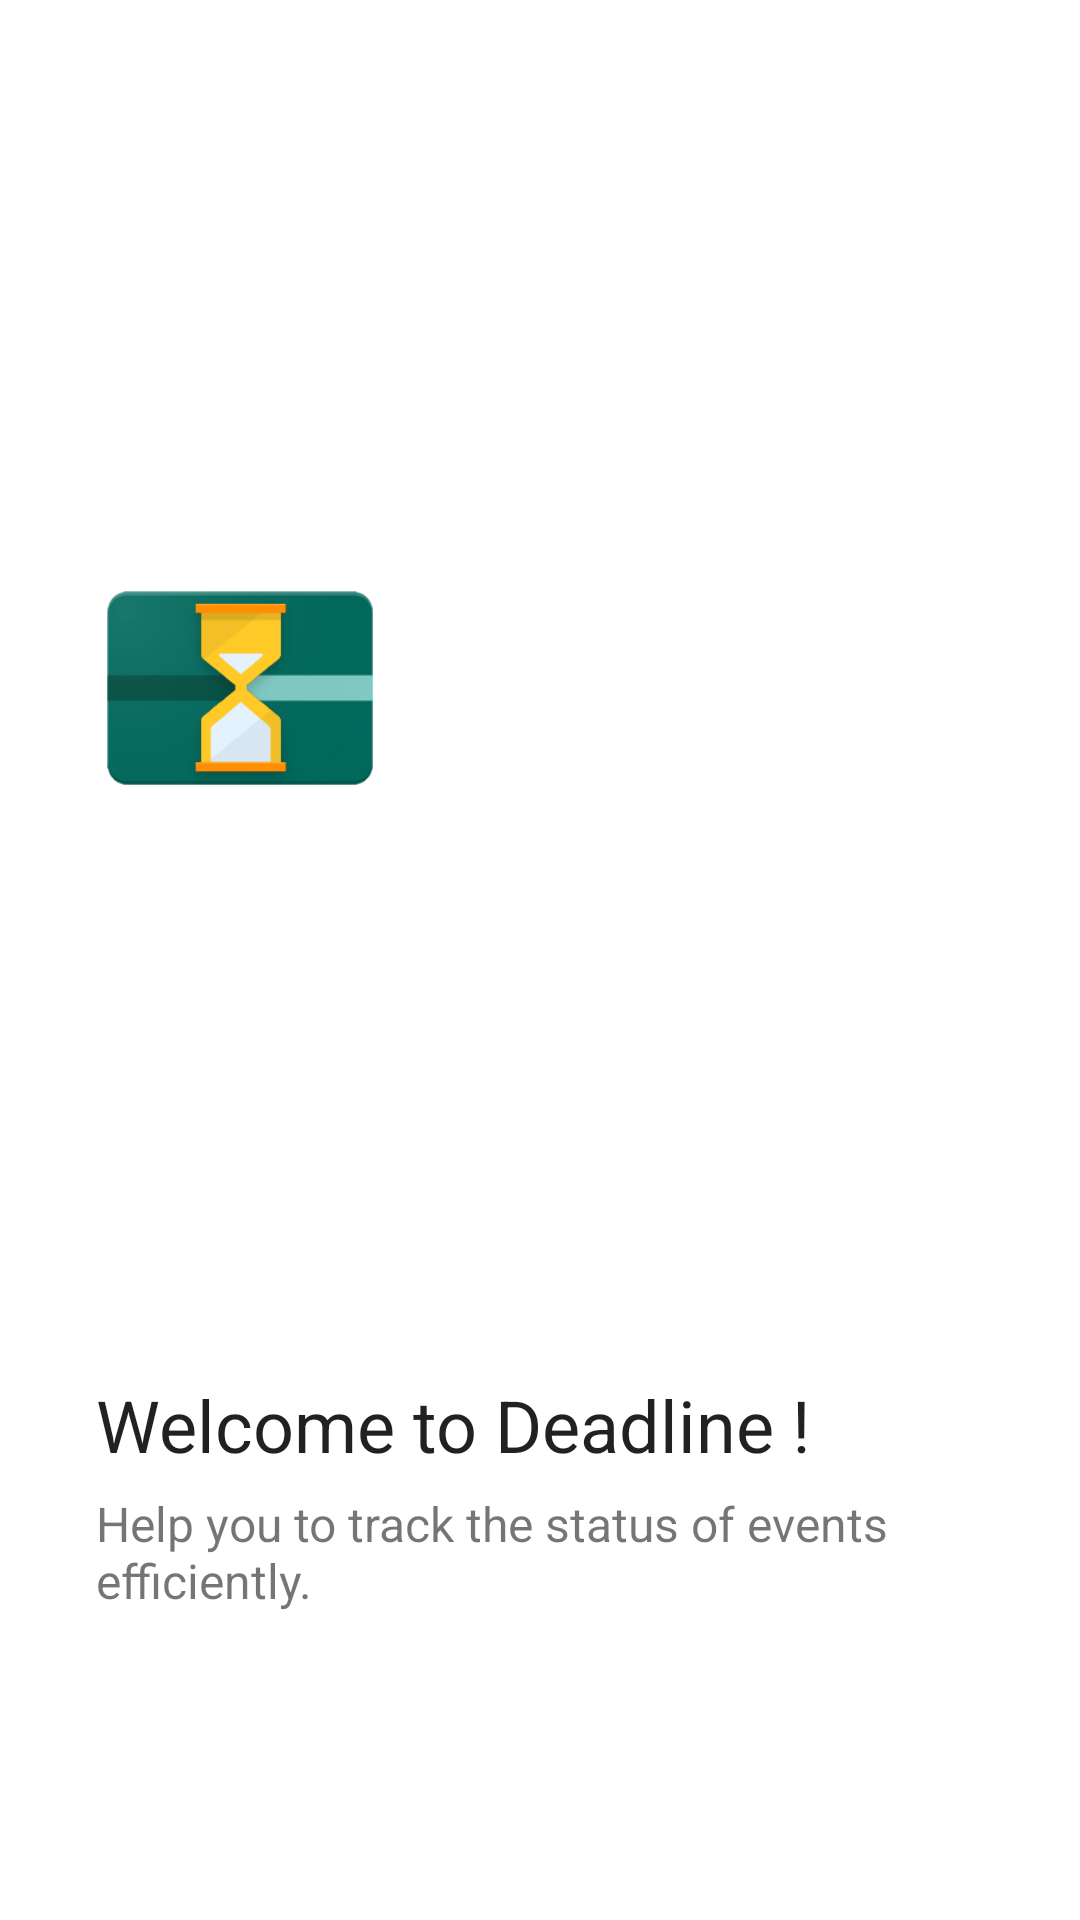

Here is an Android app screen rendered from its layout file. Give the layout XML and the strings, colors and styles it references.
<!-- AndroidManifest.xml: application theme AppTheme -->
<!-- res/layout/introduction_welcome.xml -->
<?xml version="1.0" encoding="utf-8"?>
<LinearLayout xmlns:android="http://schemas.android.com/apk/res/android"
    android:layout_width="match_parent"
    android:layout_height="match_parent"
    android:gravity="center_vertical"
    android:orientation="vertical">

    <FrameLayout
        android:paddingTop="@dimen/spacing_large"
        android:layout_weight="2"
        android:layout_marginStart="@dimen/spacing_large"
        android:layout_width="96dp"
        android:layout_height="0dp"
        android:layout_gravity="start">

        <ImageView
            android:layout_width="match_parent"
            android:layout_height="match_parent"
            android:src="@drawable/icon_background" />

        <ImageView
            android:id="@+id/intro_icon"
            android:layout_width="match_parent"
            android:layout_height="wrap_content"
            android:layout_gravity="center_vertical"
            android:src="@drawable/icon_foreground" />

    </FrameLayout>

    <LinearLayout
        android:paddingTop="@dimen/spacing_large"
        android:orientation="vertical"
        android:layout_weight="1"
        android:layout_width="match_parent"
        android:layout_height="0dp">

    <TextView
        android:textColor="@color/black_primary"
        android:layout_marginStart="@dimen/spacing_large"
        android:text="@string/welcome_title"
        android:textSize="@dimen/font_large"
        android:layout_width="wrap_content"
        android:layout_height="wrap_content" />

    <TextView
        android:layout_marginEnd="@dimen/spacing_large"
        android:textColor="@color/black_secondary"
        android:layout_marginTop="@dimen/spacing_little"
        android:layout_marginStart="@dimen/spacing_large"
        android:text="@string/welcome_summary"
        android:textSize="@dimen/font_normal"
        android:layout_width="wrap_content"
        android:layout_height="wrap_content" />

    </LinearLayout>

</LinearLayout>
<!-- resources referenced by this layout -->
<resources>
  <color name="black_primary">#de000000</color>
  <color name="black_secondary">#8a000000</color>
  <dimen name="font_large">24sp</dimen>
  <dimen name="font_normal">16sp</dimen>
  <dimen name="spacing_large">32dp</dimen>
  <dimen name="spacing_little">6dp</dimen>
  <!-- drawable icon_background: png bitmap (drawable, 8749 bytes) -->
  <!-- drawable icon_foreground: png bitmap (drawable, 8499 bytes) -->
  <string name="welcome_summary">Help you to track the status of events efficiently.</string>
  <string name="welcome_title">Welcome to Deadline !</string>
  <style name="AppTheme" parent="Theme.MaterialComponents.Light.NoActionBar">
          
          <item name="colorPrimary">@color/teal_700</item>
          <item name="colorPrimaryDark">@color/teal_800</item>
          <item name="colorAccent">@color/yellow_800</item>
          <item name="android:colorBackground">@color/white</item>
          <item name="android:windowTranslucentStatus">false</item>
          <item name="android:navigationBarColor">@color/teal_700</item>
          <item name="android:statusBarColor">@android:color/transparent</item>
      </style>
  <color name="teal_700">#00796b</color>
  <color name="teal_800">#00695C</color>
  <color name="yellow_800">#F9A825</color>
  <color name="white">#ffffff</color>
</resources>
